Photos from the image-classification dataset "dataset2-predictions" in the GitHub repository afinch99/Blood-Cell-Classification. Its 4 classes are: eosinophil, lymphocyte, monocyte, neutrophil.

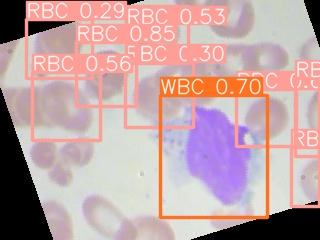
Label: monocyte

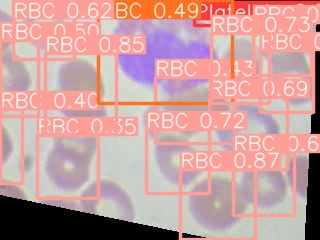
Label: eosinophil

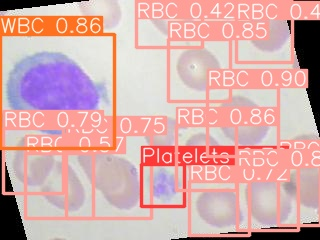
Label: lymphocyte

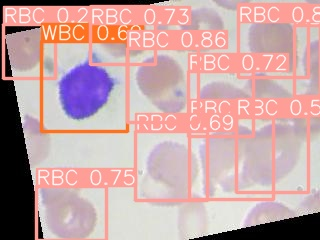
Label: lymphocyte

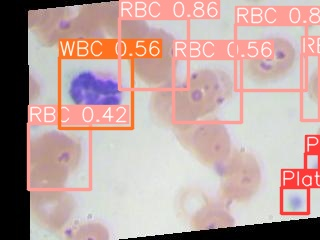
Label: neutrophil

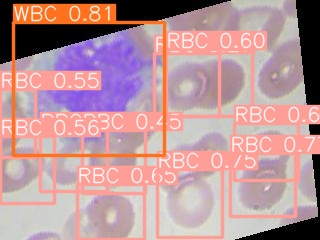
Label: monocyte
